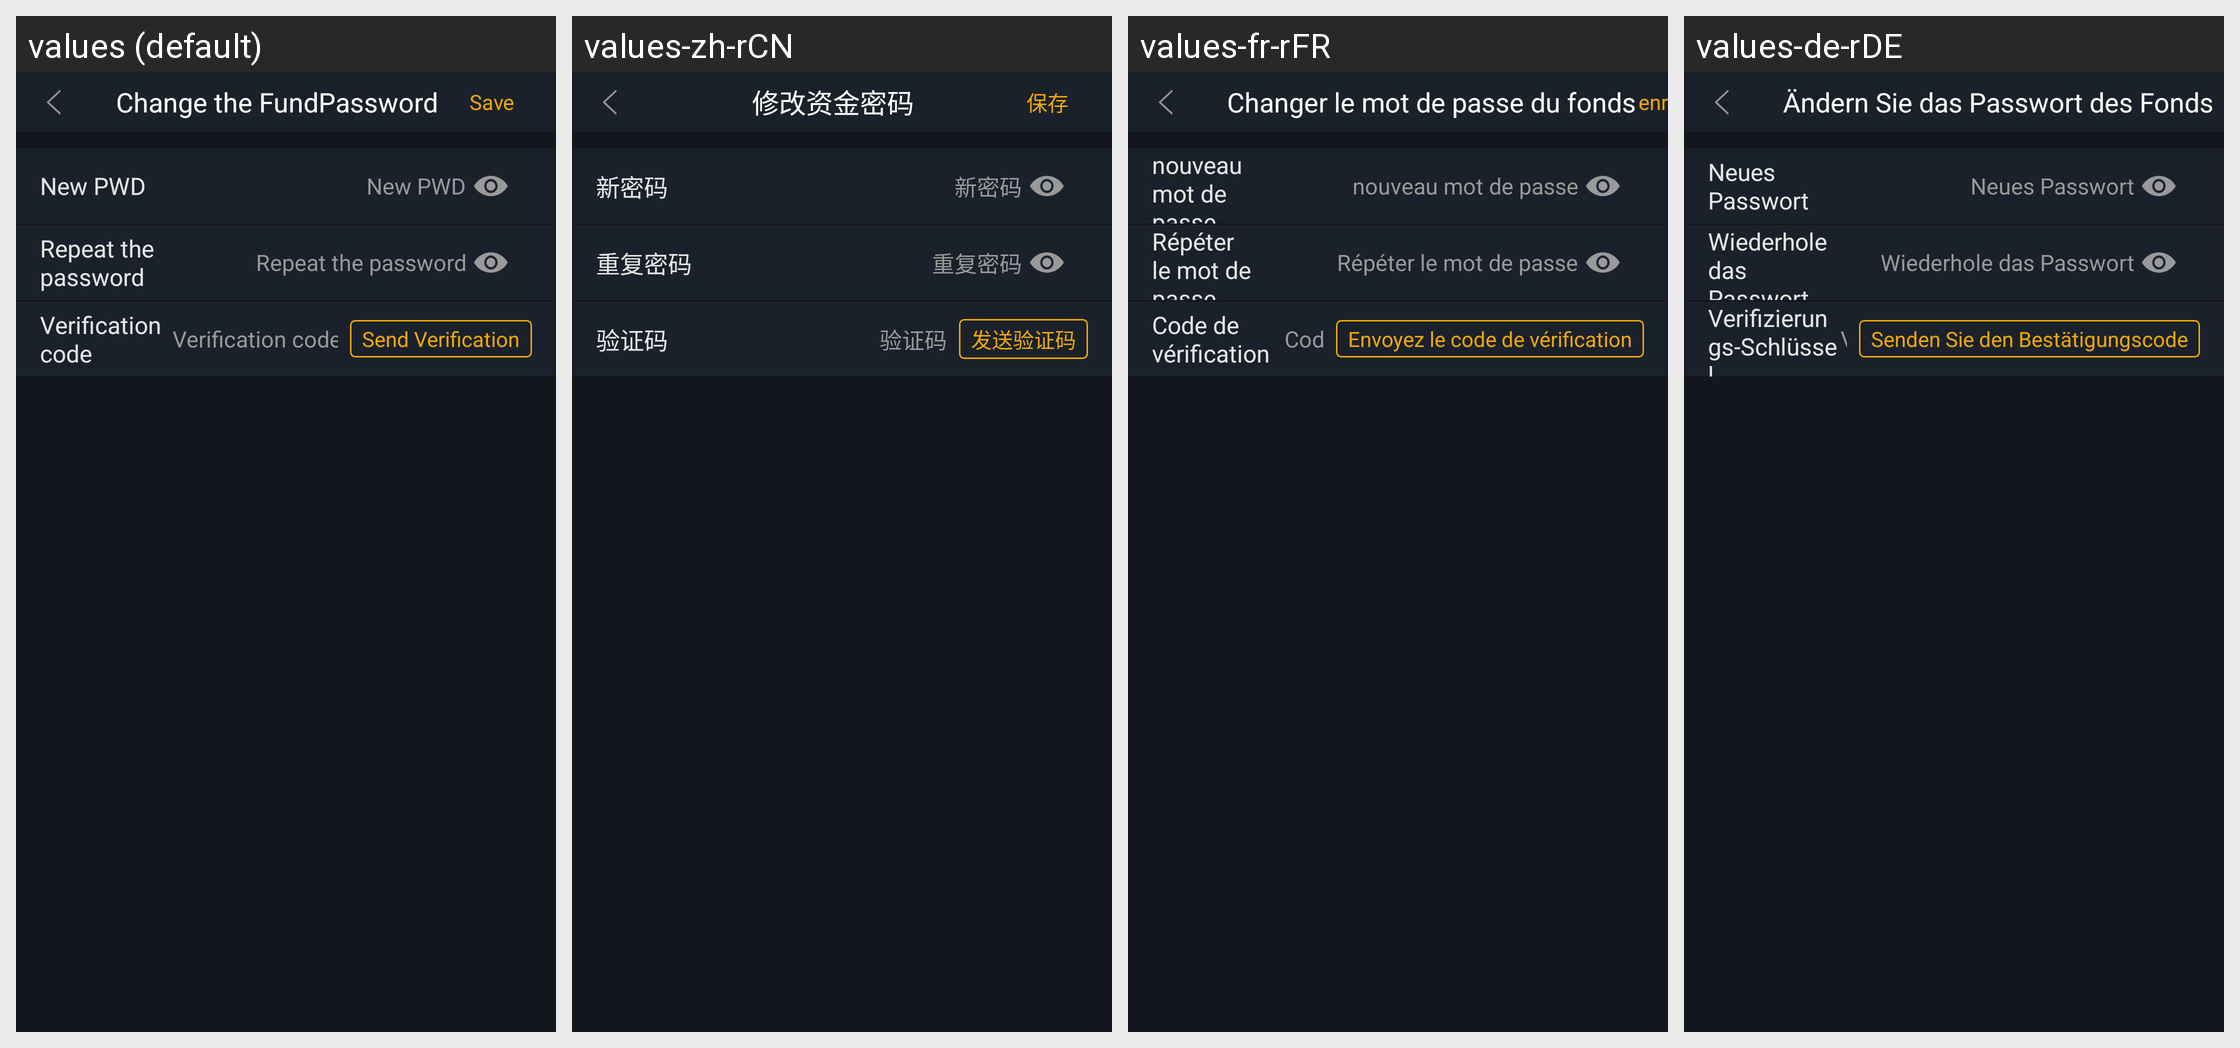

The Android screen above is rendered under several locales of the same app. Produce the string resources it draws, with the default and per-locale values.
Android screen res/layout/activity_reset_account_pwd.xml rendered under 4 locales, left to right: values (default), values-zh-rCN, values-fr-rFR, values-de-rDE. Device: Nexus 5 (rendered at 1080×1920; each locale shown at half size, 540×960, under a caption strip naming it); theme AppTheme.StartingWindowTheme.
Other locales in the repository, not shown: values-en, values-es-rES, values-it-rIT, values-ja-rJP, values-ko-rKR, values-pt-rPT, values-zh-rMO, values-zh-rTW.
Strings drawn on this screen, with the default value and each locale's value (text and hints the layout hard-codes, and strings that could not be matched under every locale, appear in the picture but are not listed):

changeMoneyPassword
  values: Change the FundPassword
  values-zh-rCN: 修改资金密码
  values-fr-rFR: Changer le mot de passe du fonds
  values-de-rDE: Ändern Sie das Passwort des Fonds

new_pwd
  values: New PWD
  values-zh-rCN: 新密码
  values-fr-rFR: nouveau mot de passe
  values-de-rDE: Neues Passwort

repeat_password
  values: Repeat the password
  values-zh-rCN: 重复密码
  values-fr-rFR: Répéter le mot de passe
  values-de-rDE: Wiederhole das Passwort

code
  values: Verification code
  values-zh-rCN: 验证码
  values-fr-rFR: Code de vérification
  values-de-rDE: Verifizierungs-Schlüssel

send_code
  values: Send Verification
  values-zh-rCN: 发送验证码
  values-fr-rFR: Envoyez le code de vérification
  values-de-rDE: Senden Sie den Bestätigungscode
